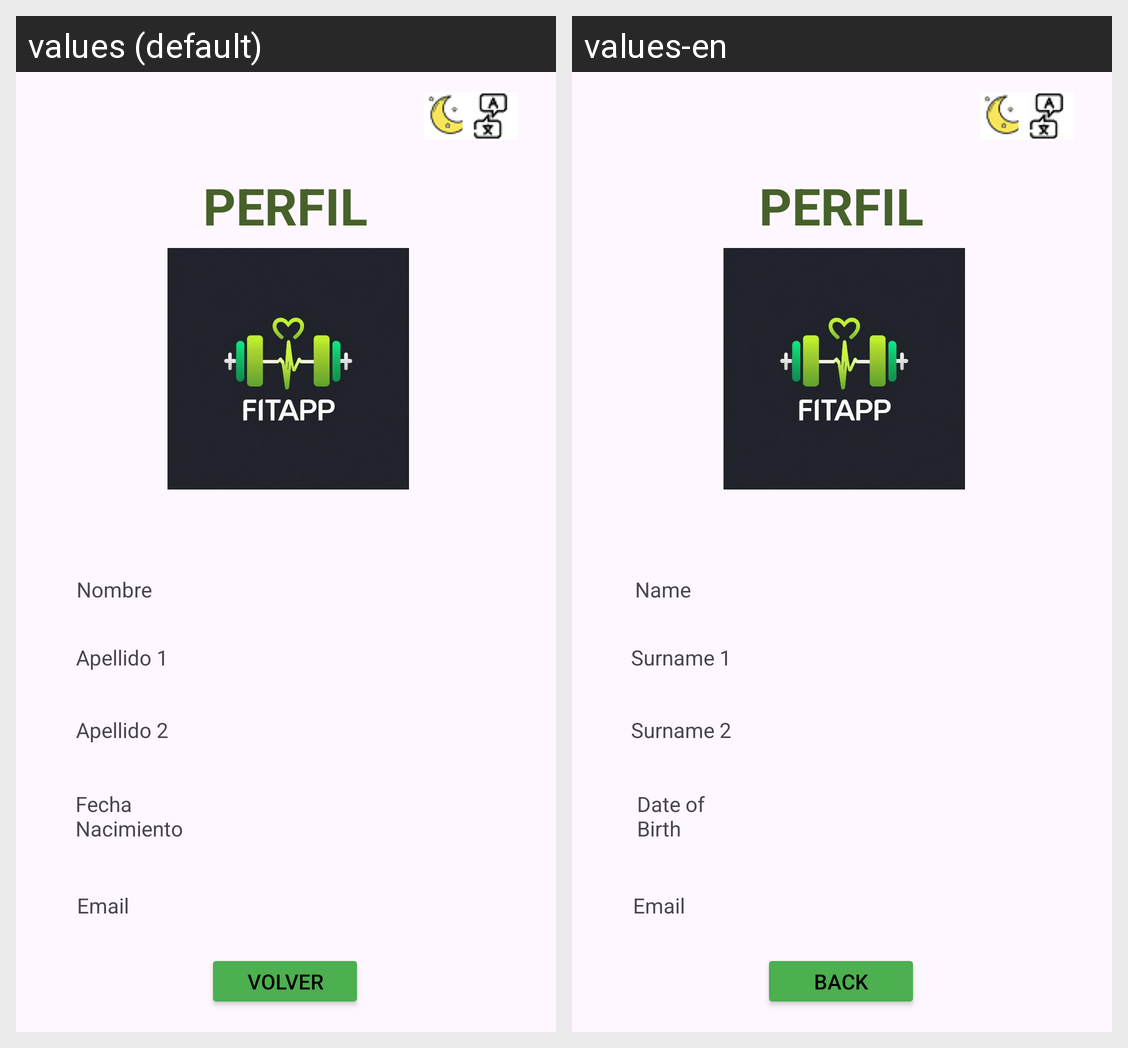

Strings drawn on this Android screen and how each of the app's shown locales translates them:
Android screen res/layout/activity_main_perfil.xml rendered under 2 locales, left to right: values (default), values-en. Device: Nexus 5 (rendered at 1080×1920; each locale shown at half size, 540×960, under a caption strip naming it); theme Theme.GymApp.
Strings drawn on this screen, with the default value and each locale's value (text and hints the layout hard-codes, and strings that could not be matched under every locale, appear in the picture but are not listed):

buttonVolver
  values: VOLVER
  values-en: BACK

textNombre
  values: Nombre
  values-en: Name

textApellido1
  values: Apellido 1
  values-en: Surname 1

textApellido2
  values: Apellido 2
  values-en: Surname 2

textFecNac
  values: Fecha
      Nacimiento
  values-en: Date of
      Birth

textPerfil
  values: PERFIL
  values-en: PERFIL

textMail
  values: Email
  values-en: Email
